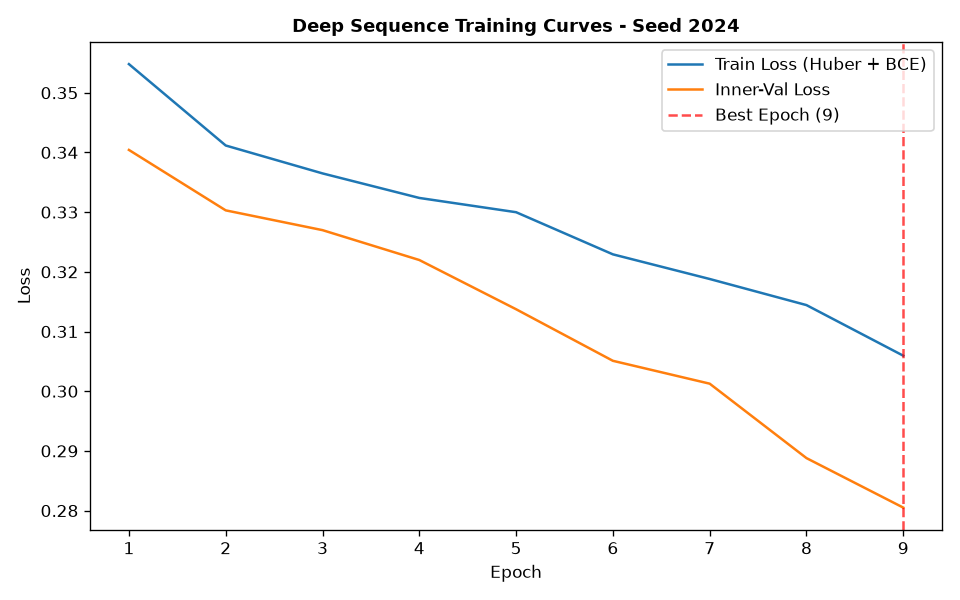

The data file committed next to this chart (first rows):
epoch, train_loss, train_ret_loss, train_dir_loss, val_loss, val_ret_loss, val_dir_loss, lr
1, 0.3548, 0.002984, 0.7036, 0.3404, 0.001286, 0.6783, 0.001
2, 0.3412, 0.002032, 0.6783, 0.3303, 0.0008914, 0.6588, 0.001
3, 0.3365, 0.001736, 0.6695, 0.327, 0.0007969, 0.6524, 0.001
4, 0.3324, 0.001465, 0.6618, 0.322, 0.0007693, 0.6424, 0.001
5, 0.33, 0.001259, 0.6575, 0.3137, 0.0007032, 0.6261, 0.001
6, 0.3229, 0.001056, 0.6437, 0.3051, 0.000545, 0.6091, 0.001
7, 0.3188, 0.0008262, 0.6359, 0.3013, 0.0004076, 0.6017, 0.001
8, 0.3144, 0.0005857, 0.6277, 0.2888, 0.0002904, 0.577, 0.001
9, 0.3059, 0.0003717, 0.6112, 0.2805, 0.0002191, 0.5606, 0.001
